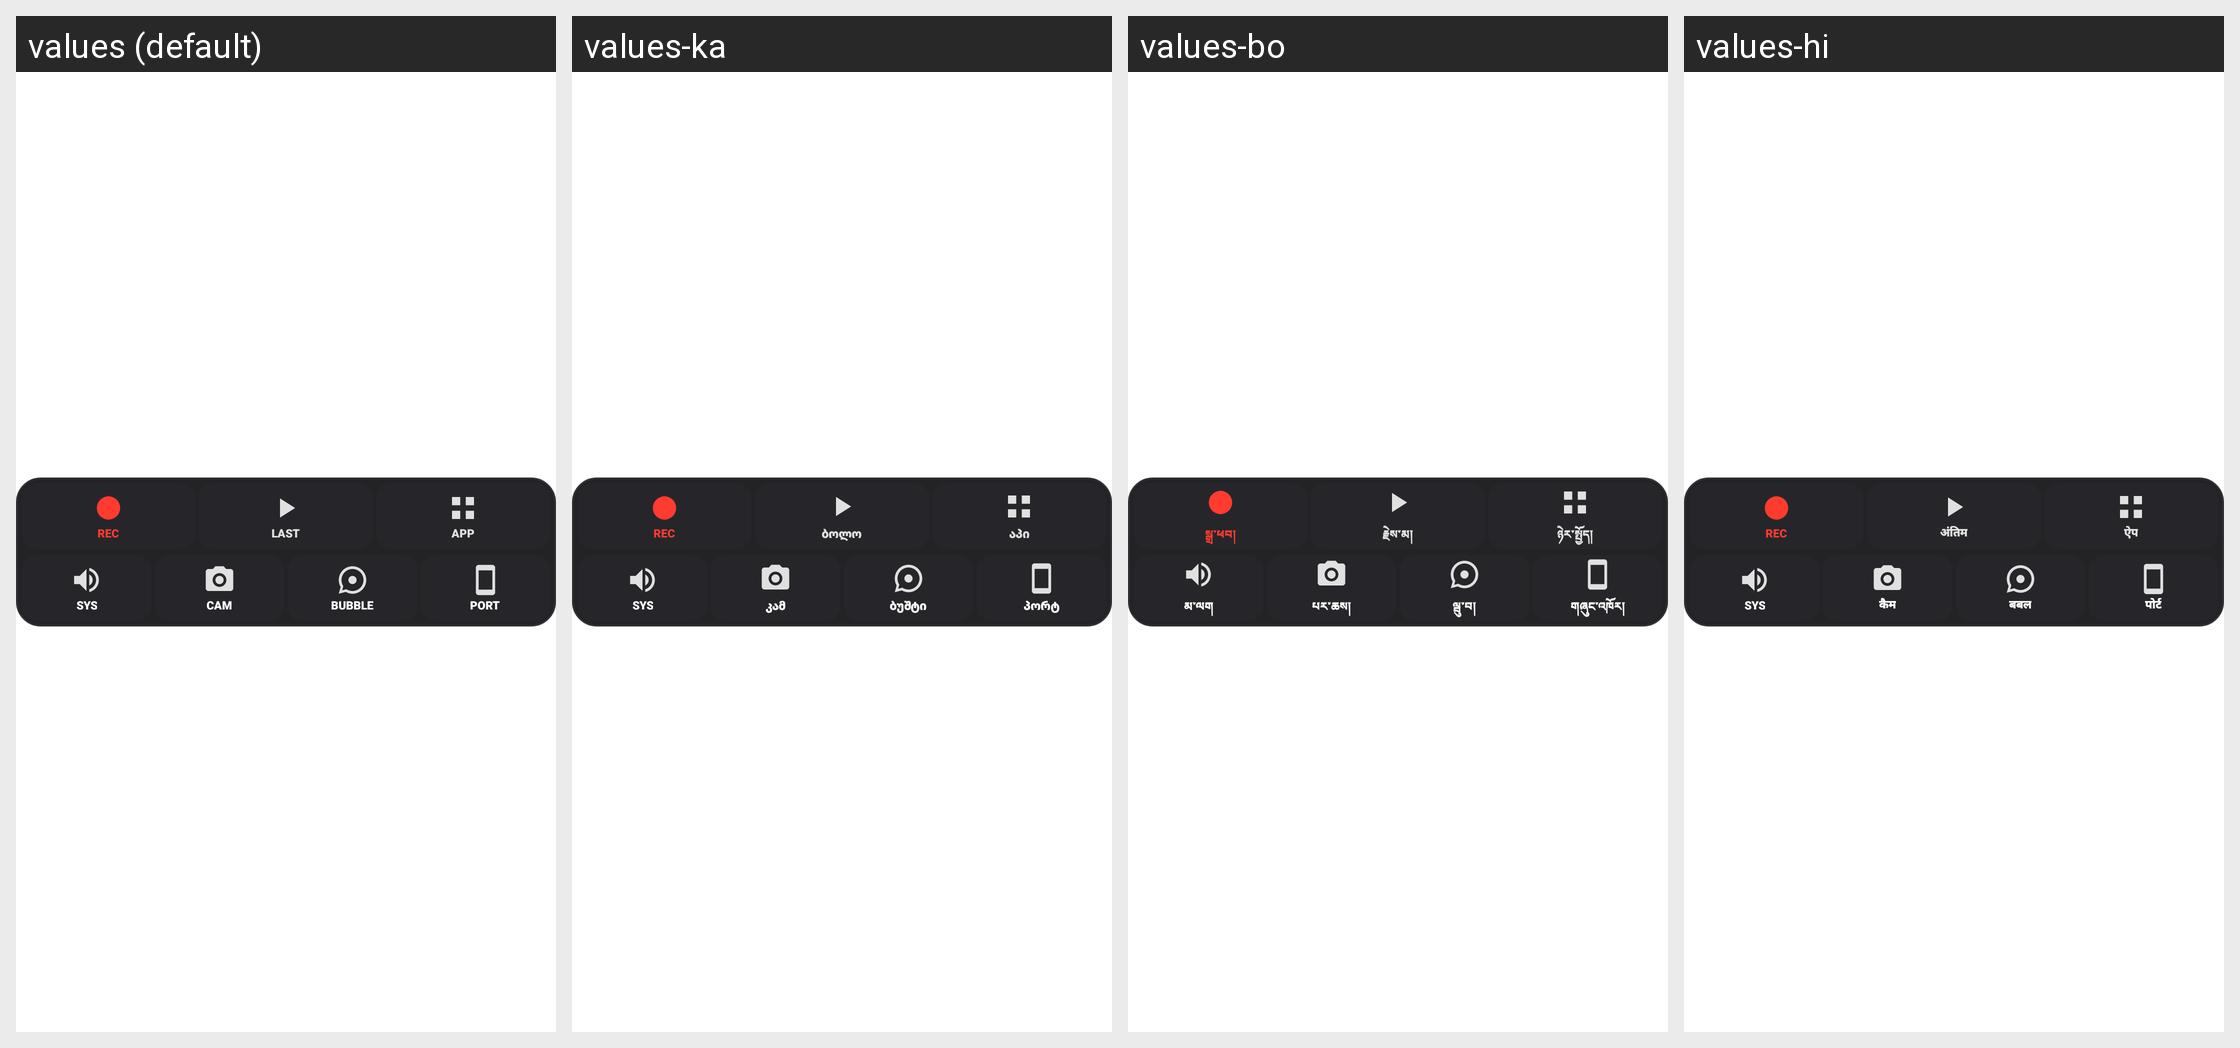

Strings drawn on this Android screen and how each of the app's shown locales translates them:
Android screen res/layout/widget_control_center.xml rendered under 4 locales, left to right: values (default), values-ka, values-bo, values-hi. Device: Nexus 5 (rendered at 1080×1920; each locale shown at half size, 540×960, under a caption strip naming it); theme Theme.RecorderX.
Other locales in the repository, not shown: values-af, values-am, values-ar, values-az, values-bg, values-bn, values-ca, values-cs, values-da, values-de, values-el, values-es, values-et, values-eu, values-fa, values-fi, values-fr, values-gl, values-gu, values-ha, values-he, values-hr, values-hu, values-hy, values-id, values-ig, values-it, values-ja, values-jv, values-kk, values-km, values-kn, values-ko, values-ku, values-ky, values-lo, values-lt, values-lv, values-ml, values-mn, values-mr, values-ms, values-my, values-nb, values-ne, values-nl, values-pa, values-pl, values-pt-rBR, values-ro, values-ru, values-si, values-sk, values-sl, values-so, values-sq, values-sr, values-su, values-sv, values-sw, values-ta, values-te, values-tg, values-th, values-tk, values-tl, values-tr, values-uk, values-ur, values-uz, values-vi, values-yo, values-zh-rCN, values-zh-rTW, values-zu.
Strings drawn on this screen, with the default value and each locale's value (text and hints the layout hard-codes, and strings that could not be matched under every locale, appear in the picture but are not listed):

widget_btn_rec
  values: REC
  values-ka: REC
  values-bo: སྒྲ་ཕབ།
  values-hi: REC

widget_btn_last
  values: LAST
  values-ka: ბოლო
  values-bo: རྗེས་མ།
  values-hi: अंतिम

widget_btn_app
  values: APP
  values-ka: აპი
  values-bo: ཉེར་སྤྱོད།
  values-hi: ऐप

widget_btn_audio_sys
  values: SYS
  values-ka: SYS
  values-bo: མ་ལག
  values-hi: SYS

widget_btn_cam
  values: CAM
  values-ka: კამ
  values-bo: པར་ཆས།
  values-hi: कैम

widget_btn_bubble
  values: BUBBLE
  values-ka: ბუშტი
  values-bo: ལྦུ་བ།
  values-hi: बबल

widget_btn_portrait
  values: PORT
  values-ka: პორტ
  values-bo: གཞུང་འཁོར།
  values-hi: पोर्ट
